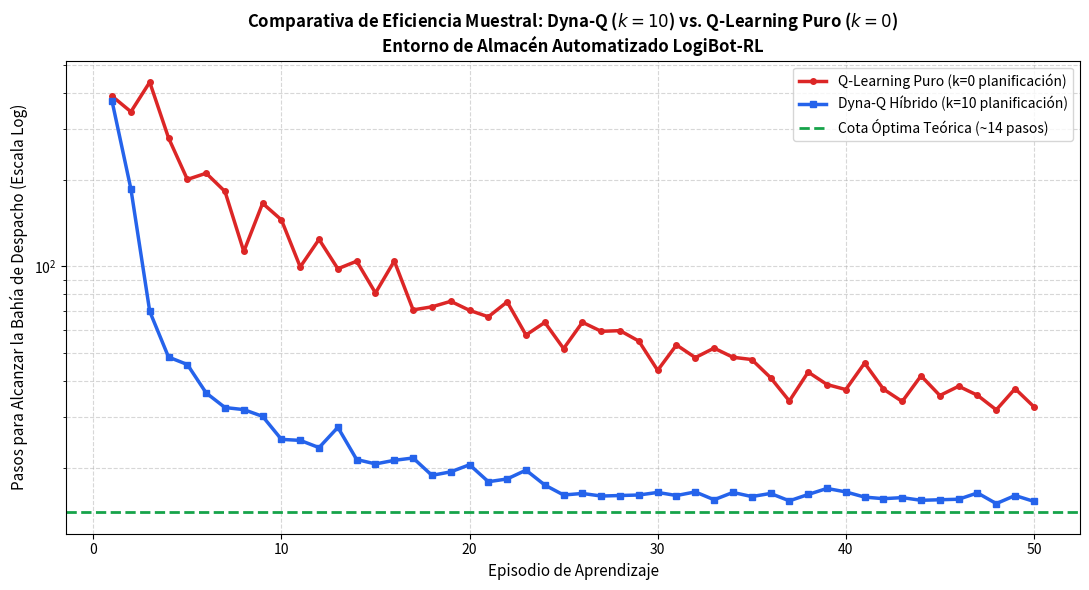

Recreate this plot in Python.
"""
Actividad 28: Algoritmo Híbrido Dyna-Q para el Robot Móvil LogiBot-RL
Maestría en Inteligencia Artificial - TecNM / ITSU
Materia: Aprendizaje Automático
Autor: Juan Pablo Figueroa Moran (M26040059)
Repositorio: https://github.com/juanpablofm92/Actividad28.git
"""

import os
import sys
import random
import numpy as np
import matplotlib.pyplot as plt

if sys.platform.startswith('win'):
    try:
        sys.stdout.reconfigure(encoding='utf-8')
    except Exception:
        pass


class LogiBotWarehouseEnv:
    """
    Entorno de Almacén Logístico LogiBot-RL (Sutton & Barto GridWorld).
    Dimensiones: 6 filas x 9 columnas.
    Inicio: (2, 0)
    Bahía de Despacho (Meta): (0, 8) -> Recompensa +100.0
    Estanterías de Almacén (Obstáculos):
      - Columna 2: Filas 1, 2, 3
      - Columna 5: Fila 4
      - Columna 7: Filas 0, 1, 2
    """
    ACTIONS = [(-1, 0), (1, 0), (0, -1), (0, 1)]  # Arriba, Abajo, Izquierda, Derecha
    ACTION_NAMES = ["Arriba", "Abajo", "Izquierda", "Derecha"]

    def __init__(self, rows: int = 6, cols: int = 9):
        self.rows = rows
        self.cols = cols
        self.start_pos = (2, 0)
        self.goal_pos = (0, 8)
        self.obstacles = {
            (1, 2), (2, 2), (3, 2),
            (4, 5),
            (0, 7), (1, 7), (2, 7)
        }
        self.current_pos = self.start_pos

    def reset(self):
        self.current_pos = self.start_pos
        return self.current_pos

    def step(self, action_idx: int):
        move = self.ACTIONS[action_idx]
        next_r = self.current_pos[0] + move[0]
        next_c = self.current_pos[1] + move[1]

        # Validar límites de la cuadrícula
        if 0 <= next_r < self.rows and 0 <= next_c < self.cols:
            # Validar que no choque con estanterías
            if (next_r, next_c) not in self.obstacles:
                self.current_pos = (next_r, next_c)

        if self.current_pos == self.goal_pos:
            reward = 100.0
            done = True
        else:
            reward = -1.0  # Costo por paso para fomentar la ruta más corta
            done = False

        return self.current_pos, reward, done


class DynaQAgent:
    """
    Agente Dyna-Q que integra Aprendizaje Directo por Refuerzo con Planificación Simulada.
    Basado en Sutton & Barto (Capítulo 8).
    """
    def __init__(self, actions: list, alpha: float = 0.1, gamma: float = 0.95,
                 epsilon: float = 0.1, planning_steps_k: int = 10):
        self.actions = actions
        self.alpha = alpha
        self.gamma = gamma
        self.epsilon = epsilon
        self.k = planning_steps_k

        # Tabla Q: diccionario de diccionarios
        self.q_table = {}
        # Modelo del entorno aprendido: (s, a) -> (next_state, reward)
        self.model = {}
        # Registro de pares (estado, acción) ya experimentados
        self.observed_states = set()
        self.observed_actions_per_state = {}

    def get_q(self, state, action):
        return self.q_table.get(state, {}).get(action, 0.0)

    def set_q(self, state, action, value):
        if state not in self.q_table:
            self.q_table[state] = {a: 0.0 for a in self.actions}
        self.q_table[state][action] = value

    def max_q(self, state):
        if state not in self.q_table:
            return 0.0
        return max(self.q_table[state].values())

    def choose_action(self, state):
        if random.random() < self.epsilon:
            return random.choice(self.actions)
        if state not in self.q_table:
            return random.choice(self.actions)
        q_vals = self.q_table[state]
        max_v = max(q_vals.values())
        best_actions = [a for a, v in q_vals.items() if v == max_v]
        return random.choice(best_actions)

    def train_step(self, s, a, r, s_prime, done):
        # 1. APRENDIZAJE DIRECTO DE Q (Direct RL)
        q_curr = self.get_q(s, a)
        max_q_next = 0.0 if done else self.max_q(s_prime)
        td_target = r + self.gamma * max_q_next
        new_q = q_curr + self.alpha * (td_target - q_curr)
        self.set_q(s, a, new_q)

        # 2. APRENDIZAJE DEL MODELO INTERNO: M(s, a) -> (s', r)
        self.model[(s, a)] = (s_prime, r, done)
        self.observed_states.add(s)
        if s not in self.observed_actions_per_state:
            self.observed_actions_per_state[s] = set()
        self.observed_actions_per_state[s].add(a)

        # 3. PLANIFICACIÓN SIMULADA (k pasos de 'ensayo mental')
        for _ in range(self.k):
            # Muestrear estado previamente experimentado
            sim_s = random.choice(list(self.observed_states))
            # Muestrear acción previamente ejecutada en sim_s
            sim_a = random.choice(list(self.observed_actions_per_state[sim_s]))

            sim_next, sim_r, sim_done = self.model[(sim_s, sim_a)]

            sim_q = self.get_q(sim_s, sim_a)
            sim_max_q = 0.0 if sim_done else self.max_q(sim_next)
            sim_td_target = sim_r + self.gamma * sim_max_q
            sim_new_q = sim_q + self.alpha * (sim_td_target - sim_q)
            self.set_q(sim_s, sim_a, sim_new_q)


def run_experiment(k_planning: int, num_episodes: int = 50, num_runs: int = 10, max_steps_per_ep: int = 2000):
    all_runs_steps = np.zeros((num_runs, num_episodes))
    actions = [0, 1, 2, 3]

    for run in range(num_runs):
        agent = DynaQAgent(actions=actions, alpha=0.1, gamma=0.95, epsilon=0.1, planning_steps_k=k_planning)
        env = LogiBotWarehouseEnv()

        for ep in range(num_episodes):
            s = env.reset()
            steps = 0
            done = False

            while not done and steps < max_steps_per_ep:
                steps += 1
                a = agent.choose_action(s)
                s_prime, r, done = env.step(a)
                agent.train_step(s, a, r, s_prime, done)
                s = s_prime

            all_runs_steps[run, ep] = steps

    return np.mean(all_runs_steps, axis=0)


def main():
    print("*" * 80)
    print(" TECNM / INSTITUTO TECNOLÓGICO SUPERIOR DE URUAPAN - MAESTRÍA EN IA")
    print(" ACTIVIDAD 28: AGENTE DYNA-Q PARA LOGIBOT-RL (LOGÍSTICA)")
    print(" Alumno: Juan Pablo Figueroa Moran | Matrícula: M26040059")
    print("*" * 80)

    num_episodes = 50
    num_runs = 15

    print(f"\n[+] Ejecutando evaluación comparativa ({num_runs} réplicas, {num_episodes} episodios cada una)...")
    print("  -> Configuración A: Q-Learning Puro (k = 0 pasos de planificación)")
    qlearning_steps = run_experiment(k_planning=0, num_episodes=num_episodes, num_runs=num_runs)

    print("  -> Configuración B: Dyna-Q Híbrido (k = 10 pasos de planificación simulada)")
    dynaq_steps = run_experiment(k_planning=10, num_episodes=num_episodes, num_runs=num_runs)

    print("\n" + "=" * 80)
    print(" RESUMEN CUANTITATIVO DE RENDIMIENTO (PASOS PROMEDIO AL OBJETIVO)")
    print("=" * 80)
    print(f"{'Episodio':<12} | {'Q-Learning (k=0)':<20} | {'Dyna-Q (k=10)':<20} | {'Aceleración':<15}")
    print("-" * 75)
    sample_checkpoints = [1, 2, 5, 10, 20, 30, 40, 50]
    for ep in sample_checkpoints:
        idx = ep - 1
        q_val = qlearning_steps[idx]
        d_val = dynaq_steps[idx]
        speedup = f"{q_val / d_val:.1f}x" if d_val > 0 else "N/A"
        print(f"Episodio {ep:<4} | {q_val:18.1f} | {d_val:18.1f} | {speedup:<15}")
    print("-" * 75)

    # Gráfico comparativo de convergencia
    os.makedirs("docs", exist_ok=True)
    plt.figure(figsize=(11, 6))

    episodes = range(1, num_episodes + 1)
    plt.plot(episodes, qlearning_steps, label='Q-Learning Puro (k=0 planificación)', color='#DC2626', linewidth=2.5, marker='o', markersize=4)
    plt.plot(episodes, dynaq_steps, label='Dyna-Q Híbrido (k=10 planificación)', color='#2563EB', linewidth=2.5, marker='s', markersize=4)

    # Ruta óptima teórica (distancia Manhattan mínima sorteando obstáculos = 14 pasos)
    plt.axhline(14, color='#16A34A', linestyle='--', linewidth=2, label='Cota Óptima Teórica (~14 pasos)')

    plt.yscale('log')
    plt.title('Comparativa de Eficiencia Muestral: Dyna-Q ($k=10$) vs. Q-Learning Puro ($k=0$)\nEntorno de Almacén Automatizado LogiBot-RL', fontsize=12, fontweight='bold')
    plt.xlabel('Episodio de Aprendizaje', fontsize=11)
    plt.ylabel('Pasos para Alcanzar la Bahía de Despacho (Escala Log)', fontsize=11)
    plt.grid(True, which="both", ls="--", alpha=0.5)
    plt.legend(fontsize=10)
    plt.tight_layout()

    out_file = os.path.join("docs", "comparativa_dynaq_vs_qlearning.png")
    plt.savefig(out_file, dpi=300)
    plt.close()
    print(f"\n[+] Gráfico comparativo generado exitosamente en: {out_file}")


if __name__ == "__main__":
    main()
